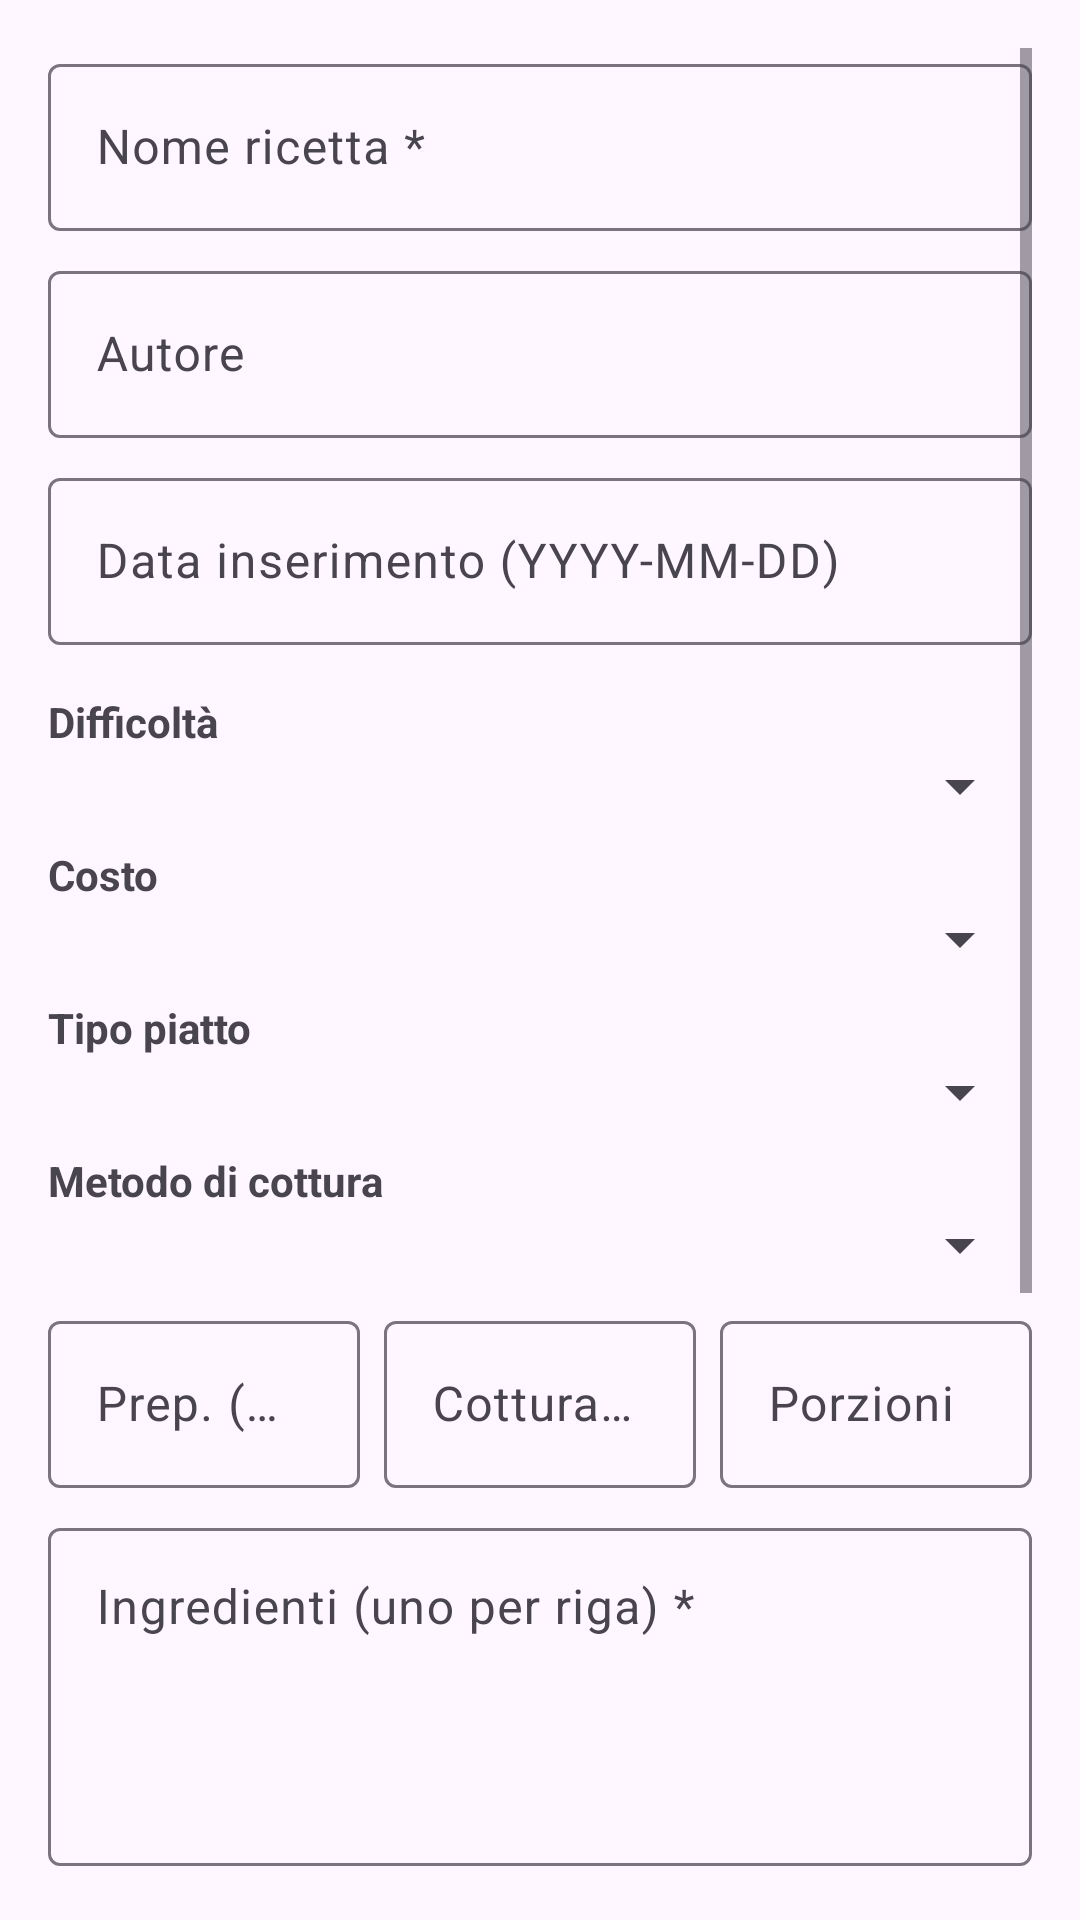

This screen was rendered from an Android layout file. Write that file and the resources it references.
<!-- AndroidManifest.xml: application theme AppTheme -->
<!-- res/layout/activity_edit_recipe.xml -->
<?xml version="1.0" encoding="utf-8"?>

<ScrollView xmlns:android="http://schemas.android.com/apk/res/android"
    xmlns:app="http://schemas.android.com/apk/res-auto"
    android:layout_width="match_parent"
    android:layout_height="match_parent"
    android:padding="16dp">

    <LinearLayout
        android:layout_width="match_parent"
        android:layout_height="wrap_content"
        android:orientation="vertical">

        <com.google.android.material.textfield.TextInputLayout
            android:layout_width="match_parent"
            android:layout_height="wrap_content"
            android:hint="Nome ricetta *"
            android:layout_marginBottom="8dp">
            <com.google.android.material.textfield.TextInputEditText
                android:id="@+id/et_nome"
                android:layout_width="match_parent"
                android:layout_height="wrap_content"
                android:inputType="text" />
        </com.google.android.material.textfield.TextInputLayout>

        <com.google.android.material.textfield.TextInputLayout
            android:layout_width="match_parent"
            android:layout_height="wrap_content"
            android:hint="Autore"
            android:layout_marginBottom="8dp">
            <com.google.android.material.textfield.TextInputEditText
                android:id="@+id/et_autore"
                android:layout_width="match_parent"
                android:layout_height="wrap_content"
                android:inputType="text" />
        </com.google.android.material.textfield.TextInputLayout>

        <com.google.android.material.textfield.TextInputLayout
            android:layout_width="match_parent"
            android:layout_height="wrap_content"
            android:hint="Data inserimento (YYYY-MM-DD)"
            android:layout_marginBottom="8dp">
            <com.google.android.material.textfield.TextInputEditText
                android:id="@+id/et_data"
                android:layout_width="match_parent"
                android:layout_height="wrap_content"
                android:inputType="date" />
        </com.google.android.material.textfield.TextInputLayout>

        <TextView
            android:layout_width="match_parent"
            android:layout_height="wrap_content"
            android:text="Difficoltà"
            android:textStyle="bold"
            android:layout_marginTop="8dp" />
        <Spinner
            android:id="@+id/sp_difficolta"
            android:layout_width="match_parent"
            android:layout_height="wrap_content"
            android:layout_marginBottom="8dp" />

        <TextView
            android:layout_width="match_parent"
            android:layout_height="wrap_content"
            android:text="Costo"
            android:textStyle="bold" />
        <Spinner
            android:id="@+id/sp_costo"
            android:layout_width="match_parent"
            android:layout_height="wrap_content"
            android:layout_marginBottom="8dp" />

        <TextView
            android:layout_width="match_parent"
            android:layout_height="wrap_content"
            android:text="Tipo piatto"
            android:textStyle="bold" />
        <Spinner
            android:id="@+id/sp_tipo_piatto"
            android:layout_width="match_parent"
            android:layout_height="wrap_content"
            android:layout_marginBottom="8dp" />

        <TextView
            android:layout_width="match_parent"
            android:layout_height="wrap_content"
            android:text="Metodo di cottura"
            android:textStyle="bold" />
        <Spinner
            android:id="@+id/sp_metodo"
            android:layout_width="match_parent"
            android:layout_height="wrap_content"
            android:layout_marginBottom="8dp" />

        <LinearLayout
            android:layout_width="match_parent"
            android:layout_height="wrap_content"
            android:orientation="horizontal"
            android:weightSum="3">

            <com.google.android.material.textfield.TextInputLayout
                android:layout_width="0dp"
                android:layout_height="wrap_content"
                android:layout_weight="1"
                android:hint="Prep. (min)"
                android:layout_marginEnd="4dp">
                <com.google.android.material.textfield.TextInputEditText
                    android:id="@+id/et_tempo_prep"
                    android:layout_width="match_parent"
                    android:layout_height="wrap_content"
                    android:inputType="number" />
            </com.google.android.material.textfield.TextInputLayout>

            <com.google.android.material.textfield.TextInputLayout
                android:layout_width="0dp"
                android:layout_height="wrap_content"
                android:layout_weight="1"
                android:hint="Cottura (min)"
                android:layout_marginStart="4dp"
                android:layout_marginEnd="4dp">
                <com.google.android.material.textfield.TextInputEditText
                    android:id="@+id/et_tempo_cottura"
                    android:layout_width="match_parent"
                    android:layout_height="wrap_content"
                    android:inputType="number" />
            </com.google.android.material.textfield.TextInputLayout>

            <com.google.android.material.textfield.TextInputLayout
                android:layout_width="0dp"
                android:layout_height="wrap_content"
                android:layout_weight="1"
                android:hint="Porzioni"
                android:layout_marginStart="4dp">
                <com.google.android.material.textfield.TextInputEditText
                    android:id="@+id/et_quantita"
                    android:layout_width="match_parent"
                    android:layout_height="wrap_content"
                    android:inputType="number" />
            </com.google.android.material.textfield.TextInputLayout>
        </LinearLayout>

        <com.google.android.material.textfield.TextInputLayout
            android:layout_width="match_parent"
            android:layout_height="wrap_content"
            android:hint="Ingredienti (uno per riga) *"
            android:layout_marginTop="8dp"
            android:layout_marginBottom="8dp">
            <com.google.android.material.textfield.TextInputEditText
                android:id="@+id/et_ingredienti"
                android:layout_width="match_parent"
                android:layout_height="wrap_content"
                android:inputType="textMultiLine"
                android:minLines="4"
                android:gravity="top" />
        </com.google.android.material.textfield.TextInputLayout>

        <com.google.android.material.textfield.TextInputLayout
            android:layout_width="match_parent"
            android:layout_height="wrap_content"
            android:hint="Istruzioni *"
            android:layout_marginBottom="8dp">
            <com.google.android.material.textfield.TextInputEditText
                android:id="@+id/et_istruzioni"
                android:layout_width="match_parent"
                android:layout_height="wrap_content"
                android:inputType="textMultiLine"
                android:minLines="6"
                android:gravity="top" />
        </com.google.android.material.textfield.TextInputLayout>

        <com.google.android.material.textfield.TextInputLayout
            android:layout_width="match_parent"
            android:layout_height="wrap_content"
            android:hint="Vini preferibili (uno per riga)"
            android:layout_marginBottom="16dp">
            <com.google.android.material.textfield.TextInputEditText
                android:id="@+id/et_vini"
                android:layout_width="match_parent"
                android:layout_height="wrap_content"
                android:inputType="textMultiLine"
                android:minLines="2"
                android:gravity="top" />
        </com.google.android.material.textfield.TextInputLayout>

        <Button
            android:id="@+id/btn_salva"
            android:layout_width="match_parent"
            android:layout_height="wrap_content"
            android:text="Salva Ricetta"
            android:textSize="16sp"
            style="@style/Widget.Material3.Button" />

    </LinearLayout>
</ScrollView>
<!-- resources referenced by this layout -->
<resources>
  <style name="AppTheme" parent="Theme.Material3.Light">
          <item name="colorPrimary">@android:color/holo_orange_dark</item>
          <item name="colorPrimaryDark">@android:color/holo_orange_light</item>
          <item name="colorAccent">@android:color/holo_green_dark</item>
      </style>
</resources>
